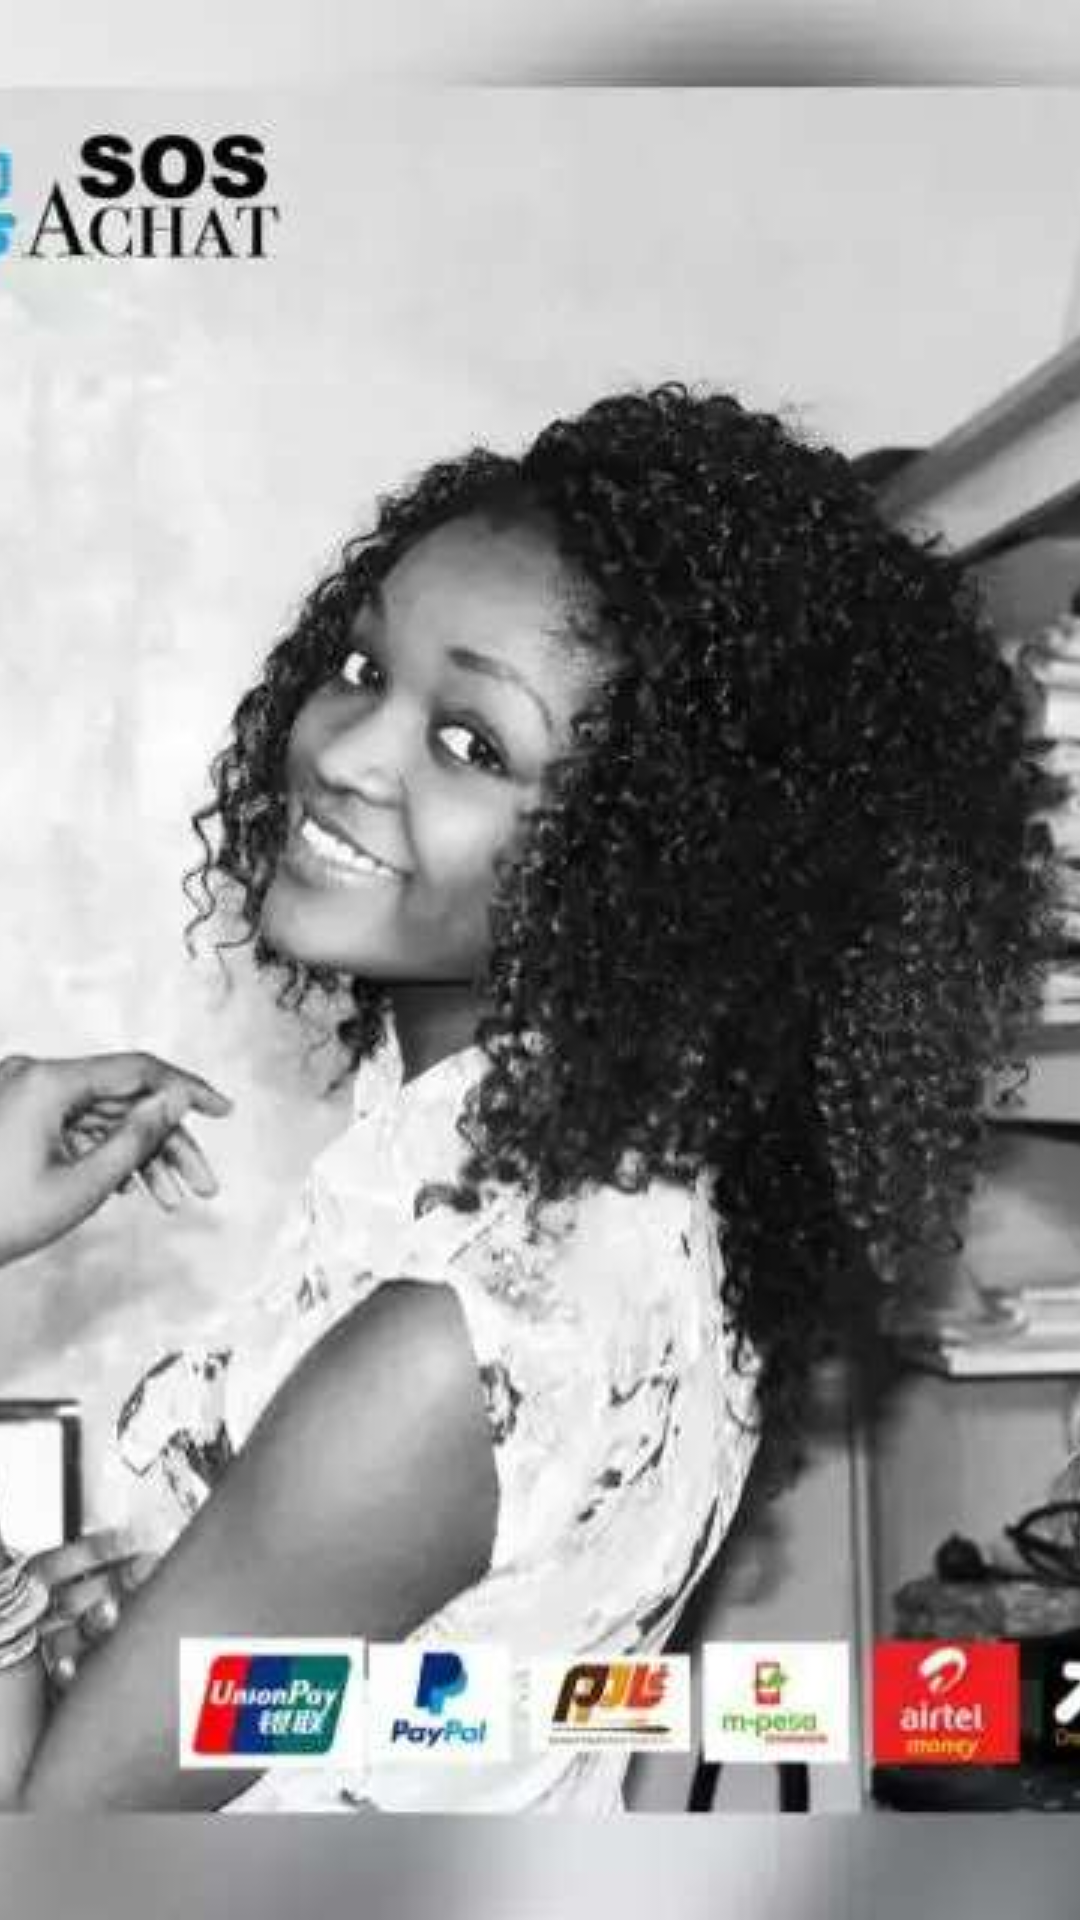

Here is an Android app screen rendered from its layout file. Give the layout XML and the strings, colors and styles it references.
<!-- AndroidManifest.xml: application theme AppTheme -->
<!-- res/layout/activity_launcher.xml -->
<?xml version="1.0" encoding="utf-8"?>
<android.support.constraint.ConstraintLayout xmlns:android="http://schemas.android.com/apk/res/android"
    xmlns:app="http://schemas.android.com/apk/res-auto"
    xmlns:tools="http://schemas.android.com/tools"
    android:layout_width="match_parent"
    android:layout_height="match_parent"
    tools:context="com.example.rhyfdocta.sosachat.com.koziengineering.rhyfdocta.sosachat.ActivityLauncher"

    >


    <ImageView
        android:id="@+id/imageView2"
        android:layout_width="0dp"
        android:layout_height="0dp"

        android:scaleType="centerCrop"

        app:layout_constraintBottom_toBottomOf="parent"
        app:layout_constraintHorizontal_bias="0.0"
        app:layout_constraintLeft_toLeftOf="parent"
        app:layout_constraintRight_toRightOf="parent"
        app:layout_constraintTop_toTopOf="parent"
        app:srcCompat="@drawable/salem" />

    <ImageView
        android:id="@+id/imageView3"
        android:layout_width="wrap_content"
        android:layout_height="wrap_content"
        android:layout_marginBottom="8dp"
        android:layout_marginEnd="8dp"
        android:layout_marginLeft="8dp"
        android:layout_marginRight="8dp"
        android:layout_marginStart="8dp"
        android:layout_marginTop="8dp"
        android:src="@drawable/logo_invert"
        android:visibility="gone"
        app:layout_constraintBottom_toBottomOf="parent"
        app:layout_constraintLeft_toLeftOf="parent"
        app:layout_constraintRight_toRightOf="parent"
        app:layout_constraintTop_toTopOf="parent" />

</android.support.constraint.ConstraintLayout>
<!-- resources referenced by this layout -->
<resources>
  <!-- drawable salem: jpg bitmap (drawable, 36750 bytes) -->
  <style name="AppTheme" parent="Theme.AppCompat.Light.DarkActionBar">
          
          
          <item name="colorPrimary">@color/colorPrimary</item>
          <item name="colorPrimaryDark">@color/colorPrimaryDark</item>
          <item name="colorAccent">@color/colorAccent</item>
          <item name="android:textViewStyle">@style/tvStyle</item>
          <item name="android:textColorHint">@color/colTextColorHintLogSignForm</item>
      </style>
  <color name="colorPrimary">#3F51B5</color>
  <color name="colorPrimaryDark">#303F9F</color>
  <color name="colorAccent">#FF4081</color>
  <style name="tvStyle">
          <item name="android:textSize">14sp</item>
          <item name="android:textColor">@color/black</item>
      </style>
  <color name="colTextColorHintLogSignForm">#616161</color>
  <color name="black">#000</color>
</resources>
